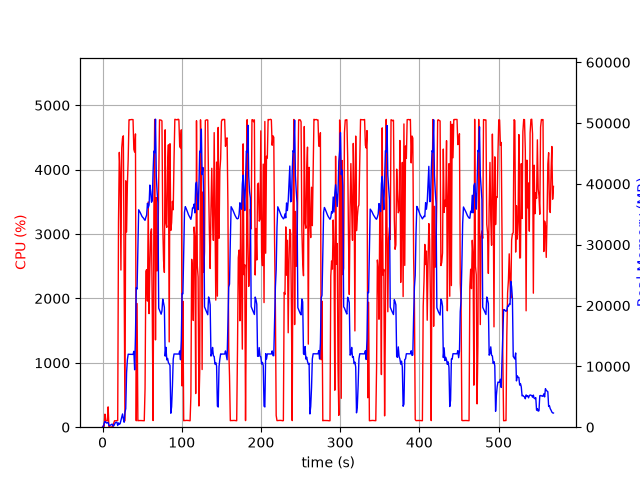

Values plotted in this chart, from the file beside it:
elapsed_time, nproc, cpu, mem_real, mem_virtual
3.4332275390625e-05, 1, 0.0, 7.316, 3185
1.006, 2, 24.8, 63.07, 246.5
2.013, 5, 12.9, 656, 2762
3.021, 5, 202.6, 950.6, 3097
4.028, 5, 99.1, 792.8, 2594
5.036, 3, 99.3, 679.7, 2173
6.043, 3, 99.3, 763.2, 2285
7.051, 4, 315.5, 768.4, 3052
8.059, 3, 2.0, 306.8, 1679
9.066, 3, 3.0, 244.3, 1611
10.07, 3, 0.0, 365.4, 1715
11.08, 6, 3.0, 405.4, 2579
12.09, 4, 4.0, 516.7, 2241
13.1, 3, 2.0, 219.3, 1628
14.11, 1, 62.5, 219.6, 1340
15.11, 1, 100.3, 481.6, 1980
16.12, 1, 99.2, 729.5, 3266
17.13, 1, 100.3, 812.3, 2754
18.14, 1, 100.2, 812.3, 2754
19.14, 1, 104.2, 273.3, 6736
20.15, 1, 3187, 704.1, 6736
21.18, 1, 4268, 475.3, 6758
22.19, 1, 3964, 583.4, 6788
23.22, 1, 2441, 1127, 7344
24.23, 1, 4336, 1665, 7344
25.25, 1, 4494, 2177, 7344
26.27, 1, 4526, 1413, 7352
27.29, 1, 2427, 816.6, 8376
28.29, 1, 99.3, 2427, 9428
29.3, 1, 3827, 3057, 9460
30.35, 1, 3031, 8977, 16934
31.36, 1, 3771, 11109, 25664
32.38, 1, 4157, 12006, 25664
33.4, 1, 4774, 11986, 25664
34.42, 1, 4776, 11986, 25664
35.44, 1, 4776, 11975, 25664
36.46, 1, 4779, 11975, 25664
37.48, 1, 4778, 11965, 25664
38.5, 1, 4777, 11965, 25664
39.52, 1, 4315, 12477, 25664
40.55, 1, 4273, 9441, 25944
41.57, 1, 4555, 14947, 41701
42.57, 1, 100.1, 22951, 41701
43.59, 1, 1921, 22711, 62181
44.6, 1, 100.1, 29595, 62181
45.61, 1, 103.1, 35751, 62181
46.63, 1, 103.6, 35527, 62181
47.63, 1, 103.2, 35278, 62181
48.64, 1, 103.2, 34995, 62181
49.65, 1, 102.2, 34702, 62181
50.66, 1, 101.2, 34514, 62181
51.66, 1, 100.3, 34388, 62181
52.67, 1, 100.3, 34165, 62181
53.68, 1, 600.8, 34015, 62181
54.68, 1, 2423, 34528, 62181
55.69, 1, 2448, 34869, 62181
56.71, 1, 1959, 36810, 62181
57.72, 1, 3499, 36089, 62181
58.74, 1, 1764, 36538, 86777
59.75, 1, 2483, 39811, 86777
... 502 more rows
